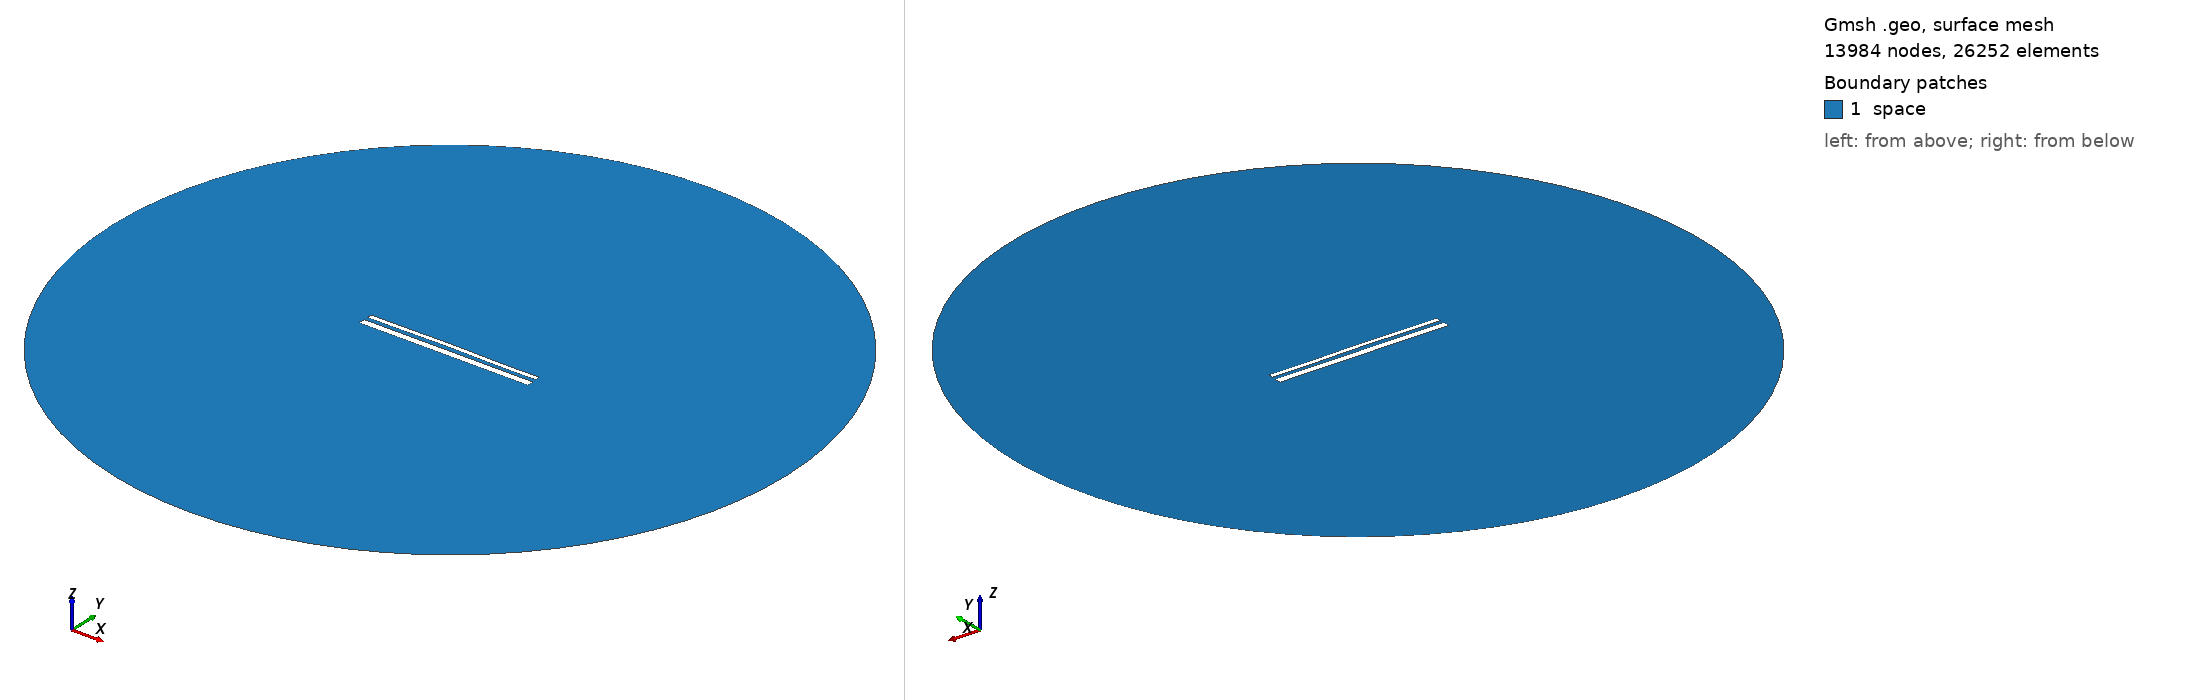

Gmsh geometry script, surface-meshed: 13984 nodes, 26252 surface elements. Boundary patches (legend numbers): 1 space. Left view from above one corner, right view from below the opposite corner. Legend entries are the model's physical surfaces. The drawing asked Gmsh for element sizes between 1% and 20% of the model's largest extent; the script's own settings can give other sizes.

=== 14117.geo (drawn) ===
//---------------------------------------
// Geometry kernel
//---------------------------------------

SetFactory("OpenCASCADE");



//---------------------------------------
// Parameters of the geometry
//---------------------------------------

// Overetch of the upper plate
overetch = 0.5;

// Distance between the plates
distance = 2.0;

// Discretization over the x axis (for the deformation)
nx = 50; 

// Length of the plate
L = 100 - overetch; 

// Number of modes
n = 4; 

// 1st mode coefficient
coeff(1) = 0.0;
beta(1) = 0.596864 * 3.1415926535 / L;

// 2nd mode coefficient
coeff(2) = 0.15;
beta(2) = 1.49418 * 3.1415926535 / L;

// 3rd mode coefficient
coeff(3) = 0.07499999999999998;
beta(3) = 2.50025 * 3.1415926535 / L;

// 4th mode coefficient
coeff(4) = -0.075;
beta(4) = 3.49999 * 3.1415926535 / L;



//---------------------------------------
// Upper plate (deformed rectangle)
//---------------------------------------

// Coordiantes of the upper plate
xmin = -50;
xmax = 50 - overetch;

// Height of the upper plate
yheight = 4 - 2 * overetch;

// Indexes of the points
UpperID[] = {};
LowerID[] = {};
LeftID[] = {};
RightID[] = {};

// Point index
p = 1;

// Horizontal edges
For i In {1:nx}
    x = xmin + (i-1)*(xmax - xmin)/(nx-1);

    y_bottom = distance / 2 + overetch;
    For j In {1:n}
        C = (Cosh(beta(j)*L) + Cos(beta(j)*L)) / (Sinh(beta(j)*L) + Sin(beta(j)*L));
        y_bottom  = y_bottom + coeff(j) * (Cosh(beta(j)*(x+50)) - Cos(beta(j)*(x+50)) - C * (Sinh(beta(j)*(x+50)) - Sin(beta(j)*(x+50))));
    EndFor

    y_top = y_bottom + yheight;

    Point(p) = {x, y_top, 0, 1.0};
    UpperID[i] = p;
    p = p + 1;

    Point(p) = {x, y_bottom, 0, 1.0};
    LowerID[i] = p;
    p = p + 1;
EndFor

// Create point lists
UpperPts[] = {}; LowerPts[] = {};
For i In {1:nx}
  UpperPts[] += {UpperID[i]};
  LowerPts[] += {LowerID[i]};
EndFor

// Build splines
Spline(1) = {UpperPts[]};
Spline(2) = {LowerPts[]};
Line(3) = {LowerPts[nx-1], UpperPts[nx-1]};
Line(4) = {LowerPts[0], UpperPts[0]};

// Build the plane surface
Curve Loop(1) = {2, 3, -1, -4};
Plane Surface(1) = {1};



//---------------------------------------
// Lower plate (rectangle)
//---------------------------------------

// Vertices
Point(1001) = {-50, -1, 0, 1.0};
Point(1002) = { 50, -1, 0, 1.0};
Point(1003) = { 50,  -5, 0, 1.0};
Point(1004) = {-50,  -5, 0, 1.0};

// Edges
Line(5) = {1001, 1002};
Line(6) = {1002, 1003};
Line(7) = {1003, 1004};
Line(8) = {1004, 1001};

// Plane surface
Line Loop(2) = {5, 6, 7, 8};
Plane Surface(2) = {2}; 



//---------------------------------------
// Outer (fictious) boundary
//---------------------------------------

// Points
Point(1005) = {0, 0, 0};       // Center
Point(1006) = {200, 0, 0};     // Start point
Point(1007) = {0, 200, 0};     // 90 degrees
Point(1008) = {-200, 0, 0};    // 180 degrees
Point(1009) = {0, -200, 0};    // 270 degrees

// Circle arcs (each needs start, center, end)
Circle(9) = {1006, 1005, 1007};
Circle(10) = {1007, 1005, 1008};
Circle(11) = {1008, 1005, 1009};
Circle(12) = {1009, 1005, 1006};

// Plane surface for the entire domain
Curve Loop(3) = {9, 10, 11, 12};
Surface(3) = {3};

// Subtract the plates from the whole domain to obtain the actual domain where we want to solve the equations
BooleanDifference{ Surface{3}; Delete; }{ Surface{1}; Surface{2}; Delete; }




//---------------------------------------
// Transfinite Lines/Curves
//---------------------------------------

// Set the number of points on the boundaries
r = 7;

// Plates
Transfinite Curve {1, 2} = 50*r Using Progression 1;
Transfinite Curve {3, 4} = 2*r Using Progression 1;
Transfinite Line {5, 7} = 50*r Using Progression 1;
Transfinite Line {6, 8} = 2*r Using Progression 1;

// Outer boundary
Transfinite Line {9, 10, 11, 12} = 20 Using Progression 1;



//---------------------------------------
// Physical groups
//---------------------------------------                

// Physical curves (boundaries)
Physical Line("force_segment", 10) = {2};
Physical Line("upper_plate", 11) = {1, 3, 4};
Physical Line("lower_plate", 12) = {5, 6, 7, 8};
Physical Line("boundary", 20) = {9, 10, 11, 12};

// Physical Surfaces
Physical Surface("space", 30) = {3};



//---------------------------------------
// 6. Generate the Mesh
//---------------------------------------

// 2D mesh generation
Mesh 2;
